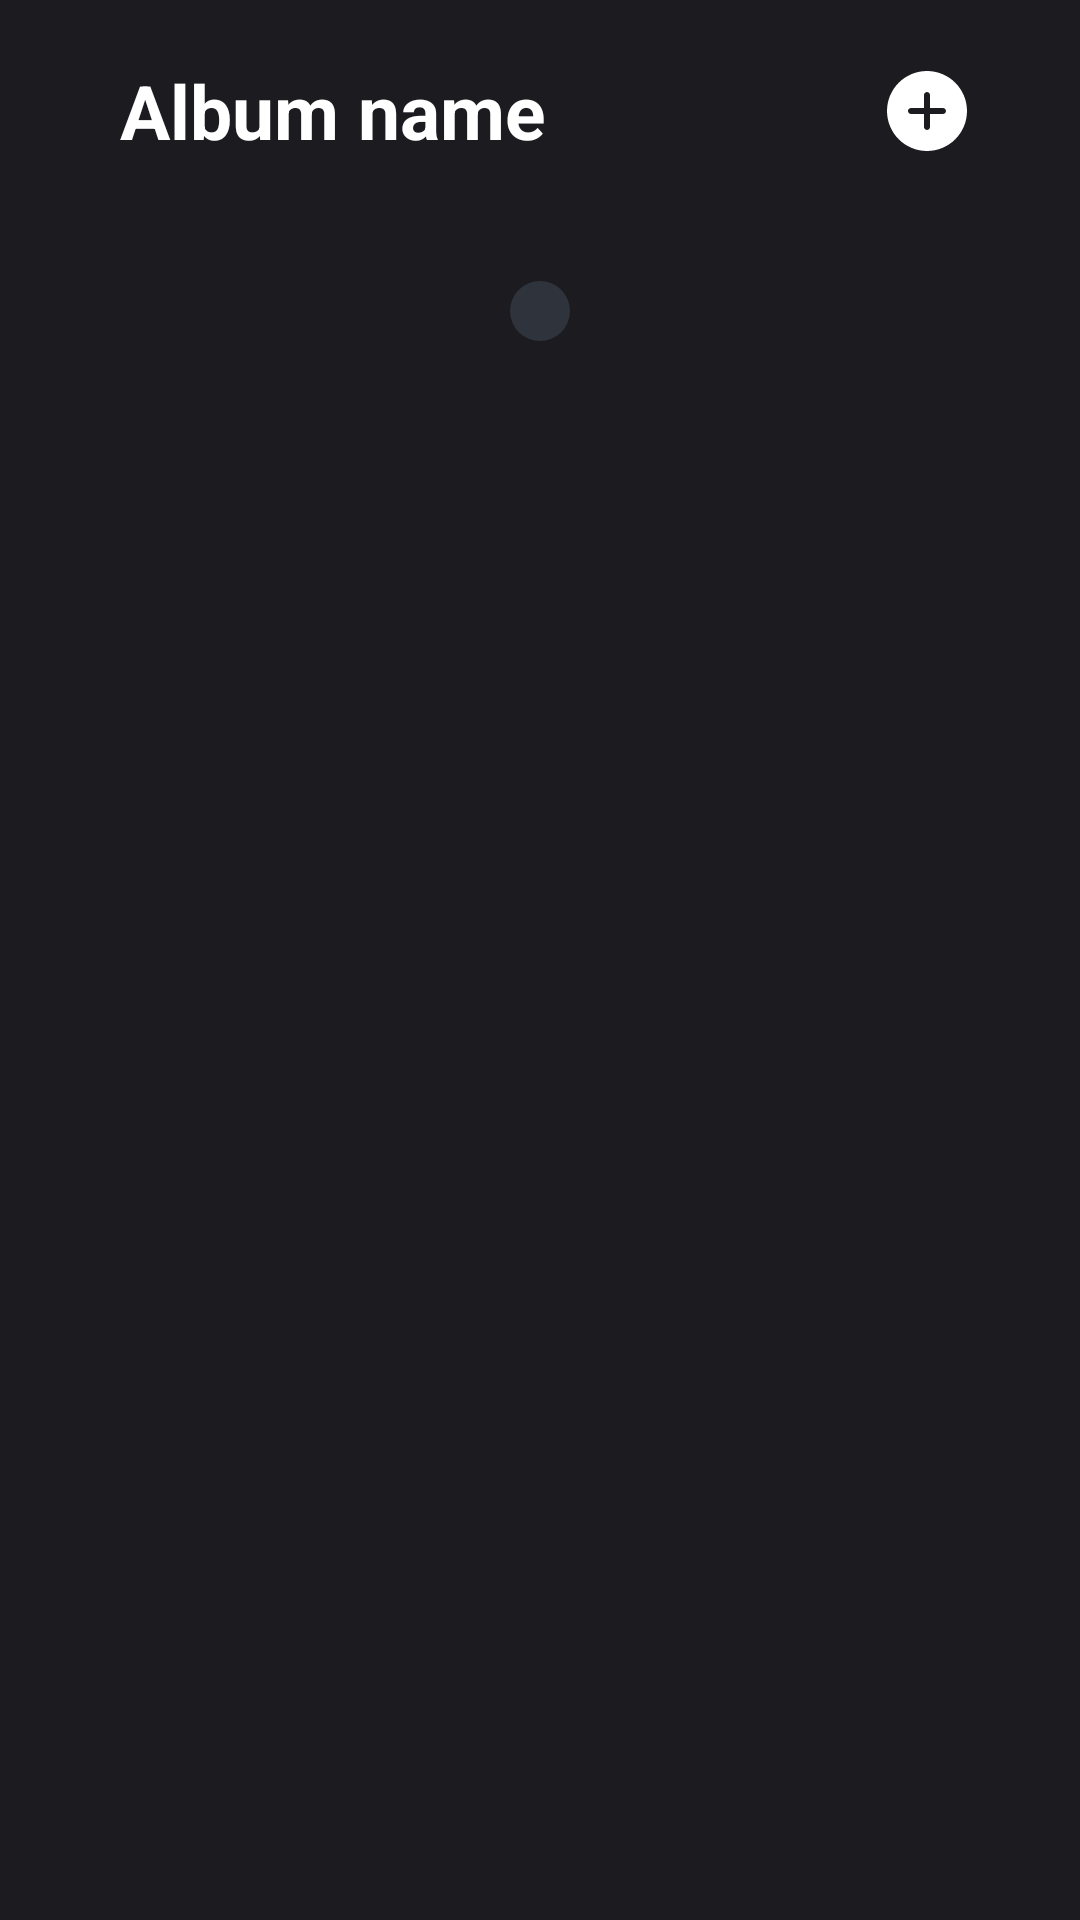

Here is an Android app screen rendered from its layout file. Give the layout XML and the strings, colors and styles it references.
<!-- AndroidManifest.xml: application theme Theme.MediaIO -->
<!-- res/layout/album_fragment.xml -->
<?xml version="1.0" encoding="utf-8"?>
<androidx.constraintlayout.widget.ConstraintLayout xmlns:android="http://schemas.android.com/apk/res/android"
    xmlns:app="http://schemas.android.com/apk/res-auto"
    xmlns:tools="http://schemas.android.com/tools"
    android:layout_width="match_parent"
    android:layout_height="match_parent"
    tools:context=".ui.fragments.favorites.album.AlbumFragment">

    <TextView
        android:id="@+id/albumNameView"
        android:layout_width="wrap_content"
        android:layout_height="wrap_content"
        android:text="Album name"
        android:textSize="25dp"
        android:layout_marginTop="20dp"
        android:layout_marginStart="40dp"
        app:layout_constraintStart_toStartOf="parent"
        app:layout_constraintTop_toTopOf="parent" />

    <ImageButton
        android:id="@+id/addPostsToAlbumButton"
        android:layout_width="wrap_content"
        android:layout_height="wrap_content"
        android:layout_marginEnd="35dp"
        android:background="@android:color/transparent"
        android:src="@drawable/ic_addcircle_small"
        app:layout_constraintBottom_toBottomOf="@+id/albumNameView"
        app:layout_constraintEnd_toEndOf="parent"
        app:layout_constraintTop_toTopOf="@+id/albumNameView" />

    <androidx.recyclerview.widget.RecyclerView
        android:id="@+id/albumPostListView"
        android:layout_width="wrap_content"
        android:layout_height="wrap_content"
        android:layout_marginTop="40dp"
        android:background="@drawable/cropped_primary_color_variant_background"
        app:layout_constraintEnd_toEndOf="parent"
        app:layout_constraintStart_toStartOf="parent"
        app:layout_constraintTop_toBottomOf="@+id/albumNameView" />

    <LinearLayout
        android:id="@+id/removingPostFromAlbumField"
        android:layout_width="match_parent"
        android:layout_height="120dp"
        android:background="@drawable/deleting_post_field_background"
        android:orientation="horizontal"
        android:visibility="invisible"
        app:layout_constraintEnd_toEndOf="parent"
        app:layout_constraintStart_toStartOf="parent"
        app:layout_constraintTop_toTopOf="parent">

        <TextView
            android:id="@+id/textView5"
            android:layout_width="wrap_content"
            android:layout_height="wrap_content"
            android:layout_gravity="center"
            android:layout_weight="1"
            android:textAlignment="center"
            android:textSize="18dp"
            android:textColor="@color/red"
            android:text="Убрать пост из альбома" />
    </LinearLayout>
</androidx.constraintlayout.widget.ConstraintLayout>
<!-- resources referenced by this layout -->
<resources>
  <color name="red">#F03944</color>
  <!-- drawable cropped_primary_color_variant_background (drawable) -->
  <?xml version="1.0" encoding="utf-8"?>
  <shape xmlns:android="http://schemas.android.com/apk/res/android"
      android:shape="rectangle">
      <solid
          android:color="?attr/colorPrimaryVariant"/>
      <corners
          android:radius="30dp"/>
      <padding
          android:right="10dp"
          android:left="10dp"
          android:top="10dp"
          android:bottom="10dp"/>
  
  </shape>
  <!-- drawable deleting_post_field_background (drawable) -->
  <?xml version="1.0" encoding="utf-8"?>
  <layer-list xmlns:android="http://schemas.android.com/apk/res/android">
      <item>
          <shape
              android:shape="rectangle">
              <solid
                  android:color="?attr/colorPrimaryVariant"/>
              <stroke
                  android:color="@color/red"
                  android:width="4dp"/>
              <corners
                  android:bottomLeftRadius="16dp"
                  android:bottomRightRadius="16dp"/>
          </shape>
      </item>
  
  </layer-list>
  <color name="black">#1C1B20</color>
  <color name="gray">#2F333C</color>
  <color name="white">#FFFFFFFF</color>
  <color name="light_green">#77DD77</color>
  <color name="green">#4B8A4B</color>
  <color name="light_gray">#80899C</color>
  <style name="BottomSheetDialogTheme" parent="Theme.Design.BottomSheetDialog">
          <item name="bottomSheetStyle">@style/BottomSheetModalStyle</item>
      </style>
  <style name="EditTextStyle" parent="@style/Widget.AppCompat.EditText">
          <item name="android:textColor">?attr/colorOnPrimary</item>
          <item name="android:background">@drawable/edit_text_background</item>
      </style>
  <style name="PopupMenuStyle" parent="@style/Widget.AppCompat.PopupMenu">
          <item name="android:popupBackground">@drawable/popup_background</item>
          <item name="android:overlapAnchor">true</item>
      </style>
  <style name="FullScreenDialogTheme" parent="android:Theme.Dialog">
  
          <item name="android:layout_width">fill_parent</item>
          <item name="android:layout_height">fill_parent</item>
          <item name="android:windowBackground">@null</item>
          <item name="android:windowNoTitle">true</item>
          <item name="android:windowIsFloating">false</item>
          <item name="android:background">@android:color/transparent</item>
      </style>
  <style name="BottomSheetModalStyle" parent="Widget.Design.BottomSheet.Modal">
          <item name="android:background">@drawable/bottom_sheet_dialog_background</item>
      </style>
  <!-- drawable edit_text_background (drawable) -->
  <?xml version="1.0" encoding="utf-8"?>
  <shape xmlns:android="http://schemas.android.com/apk/res/android"
      android:shape="rectangle">
      <solid
          android:color="?attr/colorPrimaryVariant"></solid>
      <corners
          android:radius="25dp"></corners>
      <padding
          android:left="15dp"
          android:right="8dp"
          android:top="15dp"
          android:bottom="15dp"></padding>
  
  </shape>
  <!-- drawable popup_background (drawable) -->
  <?xml version="1.0" encoding="utf-8"?>
  <shape xmlns:android="http://schemas.android.com/apk/res/android"
      android:shape="rectangle">
      <solid
          android:color="?attr/colorPrimary"/>
      <corners
          android:radius="30dp"/>
      <stroke
          android:color="?attr/colorSecondary"
          android:width="2dp"/>
      <padding
          android:right="5dp"
          android:left="5dp"
          android:bottom="5dp"
          android:top="5dp"/>
  
  </shape>
  <!-- drawable bottom_sheet_dialog_background (drawable) -->
  <?xml version="1.0" encoding="utf-8"?>
  <selector xmlns:android="http://schemas.android.com/apk/res/android">
      <item>
          <shape
              android:shape="rectangle">
              <solid
                  android:color="?attr/colorPrimary"/>
              <corners
                  android:topRightRadius="16dp"
                  android:topLeftRadius="16dp"/>
          </shape>
      </item>
  
  </selector>
</resources>
